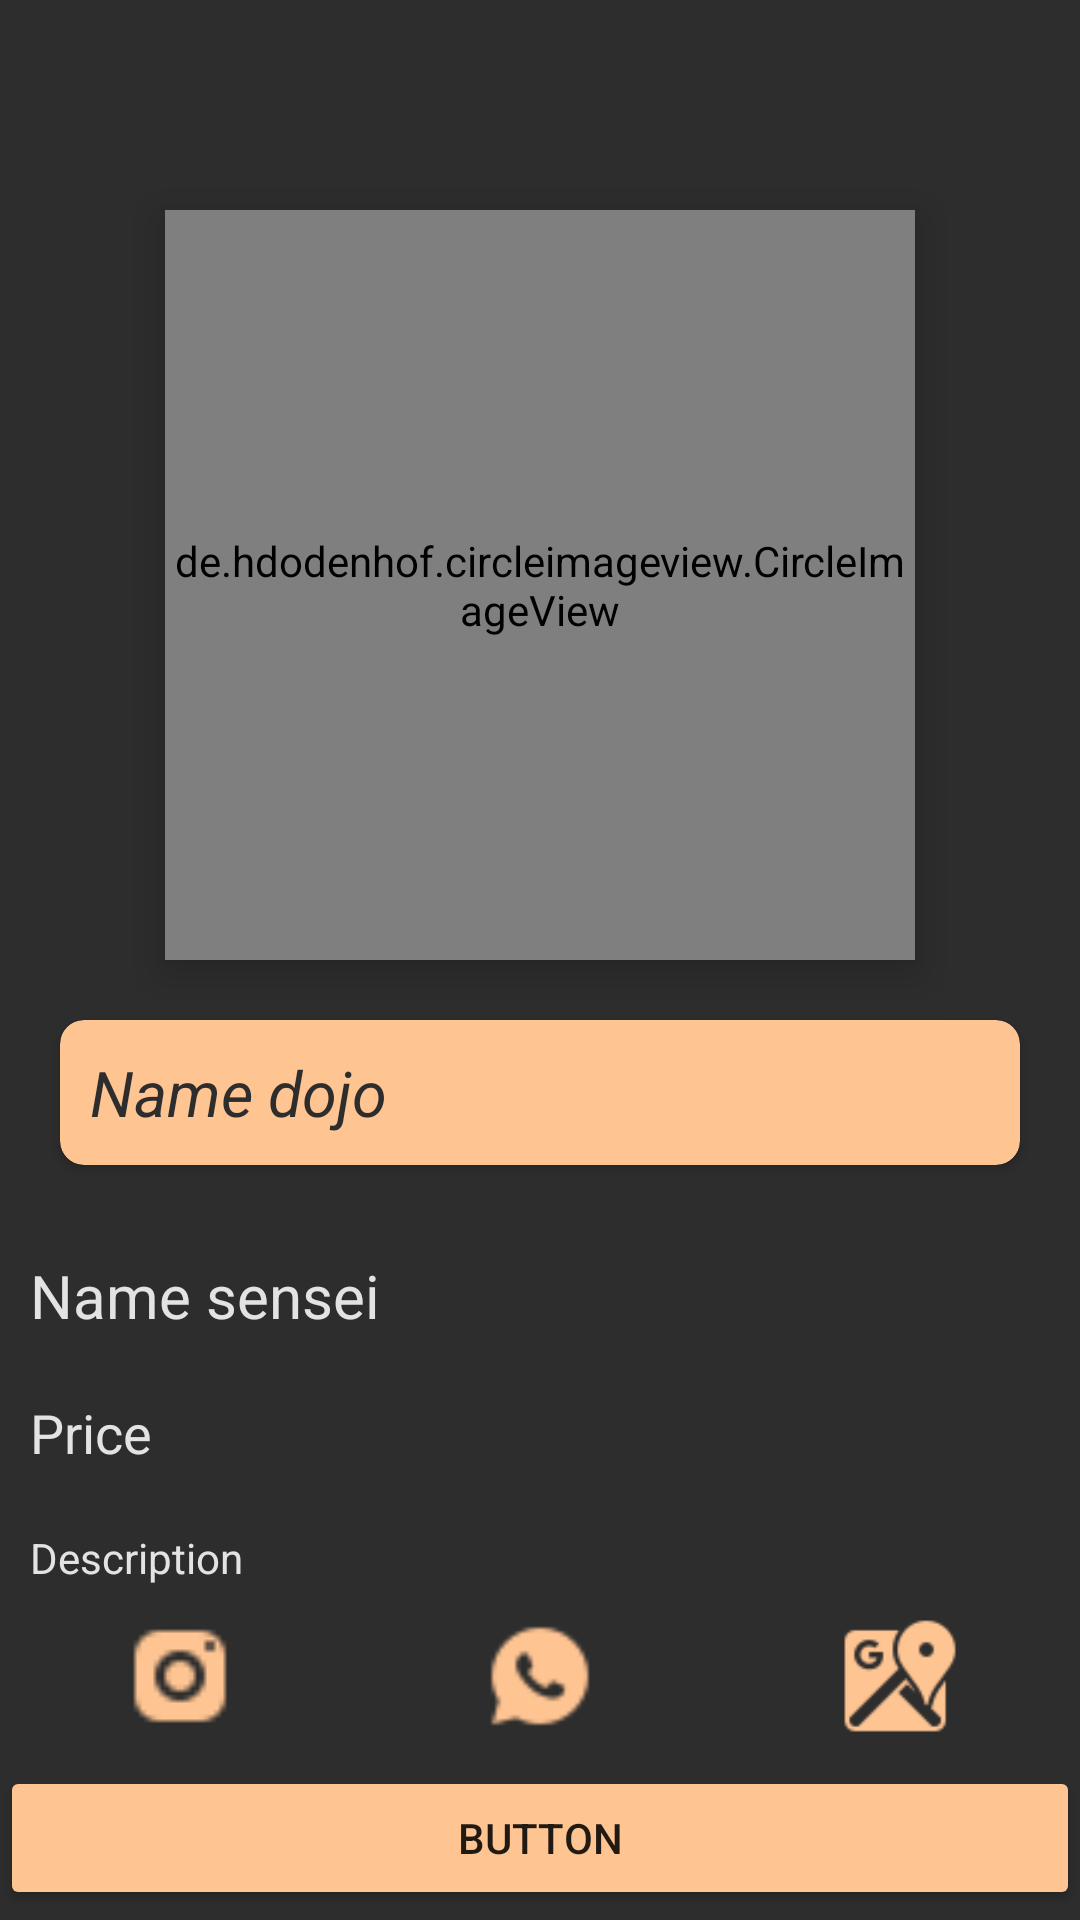

Write the Android layout XML for this screen, with the resource values it uses.
<!-- AndroidManifest.xml: application theme Theme.KawaishiRyu.NoActionBar -->
<!-- res/layout/fragment_detail_location_dojo.xml -->
<?xml version="1.0" encoding="utf-8"?>
<LinearLayout xmlns:android="http://schemas.android.com/apk/res/android"
    xmlns:app="http://schemas.android.com/apk/res-auto"
    xmlns:tools="http://schemas.android.com/tools"
    android:layout_width="match_parent"
    android:layout_height="match_parent"
    android:background="@color/C2"
    android:gravity="center_horizontal"
    android:orientation="vertical"
    tools:context=".view.DetailLocationDojoFragment">

    <de.hdodenhof.circleimageview.CircleImageView
        android:id="@+id/ivDojoDetail"
        android:layout_width="250dp"
        android:layout_height="250dp"
        android:layout_marginTop="70dp"
        android:elevation="8dp"
        android:scaleType="centerCrop"
        android:src="@drawable/ic_launcher_foreground"
        app:civ_border_color="@color/C1"
        app:civ_border_width="3dp" />


    <androidx.cardview.widget.CardView
        android:layout_width="match_parent"
        android:layout_height="wrap_content"
        android:layout_margin="20dp"
        android:backgroundTint="@color/C1"
        app:cardCornerRadius="8dp">

        <TextView
            android:id="@+id/tvNameDojo"
            android:layout_width="match_parent"
            android:layout_height="wrap_content"
            android:layout_margin="10dp"
            android:text="Name dojo"
            android:textColor="@color/C2"
            android:textSize="21sp"
            android:textStyle="italic" />

    </androidx.cardview.widget.CardView>


    <TextView
        android:id="@+id/tvNameSensei"
        android:layout_width="match_parent"
        android:layout_height="wrap_content"
        android:layout_margin="10dp"
        android:text="Name sensei"
        android:textColor="@color/C6"
        android:textSize="20sp" />

    <TextView
        android:id="@+id/tvPrice"
        android:layout_width="match_parent"
        android:layout_height="wrap_content"
        android:layout_margin="10dp"
        android:text="Price"
        android:textColor="@color/C6"
        android:textSize="18sp" />

    <TextView
        android:id="@+id/tvDescription"
        android:layout_width="match_parent"
        android:layout_height="wrap_content"
        android:layout_margin="10dp"
        android:text="Description"
        android:textColor="@color/C6" />


    <LinearLayout
        android:layout_width="match_parent"
        android:layout_height="50dp"
        android:layout_gravity="end">


        <ImageView
            android:id="@+id/ivIgDetail"
            android:layout_width="40dp"
            android:layout_height="40dp"
            android:layout_weight="1"
            android:src="@drawable/icon_ig" />

        <ImageView
            android:id="@+id/ivIgWpp"
            android:layout_width="40dp"
            android:layout_height="40dp"
            android:layout_weight="1"
            android:src="@drawable/icon_wpp" />

        <ImageView
            android:id="@+id/ivIgMap"
            android:layout_width="40dp"
            android:layout_height="40dp"
            android:layout_weight="1"
            android:src="@drawable/icons_mapa" />
    </LinearLayout>

    <Button
        android:id="@+id/button"
        android:layout_width="match_parent"
        android:layout_height="wrap_content"
        android:text="Button"
        android:backgroundTint="@color/C1"
        />

    <Button
        android:id="@+id/btnIntentToTimeRegister"
        android:layout_width="match_parent"
        android:layout_height="wrap_content"
        android:text="Agregar horario" />

</LinearLayout>
<!-- resources referenced by this layout -->
<resources>
  <color name="C1">#FEC492</color>
  <color name="C2">#2D2D2D</color>
  <color name="C6">#e4e3e3</color>
  <!-- drawable icon_ig: png bitmap (drawable, 405 bytes) -->
  <!-- drawable icon_wpp: png bitmap (drawable, 617 bytes) -->
  <!-- drawable icons_mapa: png bitmap (drawable, 1374 bytes) -->
  <style name="Theme.KawaishiRyu.NoActionBar">
          <item name="windowActionBar">false</item>
          <item name="windowNoTitle">true</item>
      </style>
</resources>
